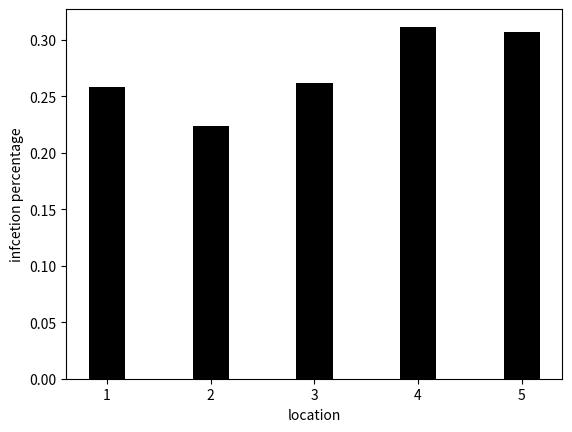
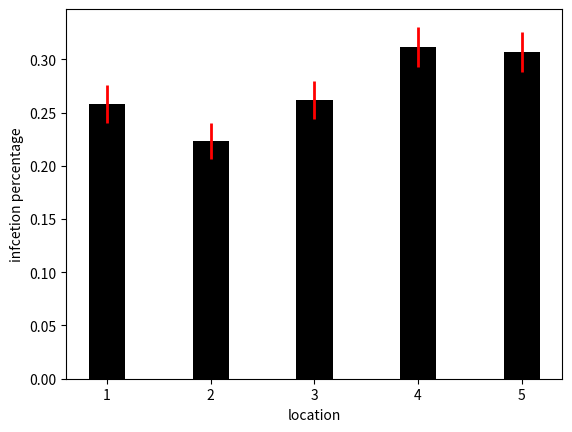

Source code (Python) for these figures, in order:
#!/usr/bin/env python3
# -*- coding: utf-8 -*-
"""
Created on Sat Apr  6 11:30:31 2019

[redacted]
"""

import numpy as np
from numpy.random import seed
from scipy.stats import friedmanchisquare
import matplotlib.pyplot as plt
# seed the random number generator
seed(1)

def CreateData(n,p):
    arr = np.zeros(n)
    for i in range(n):
        if(np.random.rand()<p):
            arr[i] = 1
    return arr

# sample size
n = 600

means = [0.25, 0.23, 0.27, 0.31, 0.28]


data1 = CreateData(n,means[0])
data2 = CreateData(n,means[1])
data3 = CreateData(n,means[2])
data4 = CreateData(n,means[3])
data5 = CreateData(n,means[4])

# plot
summaryMean = [np.mean(data1), np.mean(data2),np.mean(data3), \
           np.mean(data4),np.mean(data5)]

summaryStd = [np.std(data1), np.std(data2),np.std(data3), \
           np.std(data4),np.std(data5)]

summaryStd = summaryStd/np.sqrt(n)

fig = plt.figure()
ax = fig.add_subplot(111)

ax.bar(np.arange(5)+1, summaryMean, 0.35,
                color='black')

plt.xlabel("location")
plt.ylabel("infcetion percentage")

plt.xlabel("location")
plt.show()

fig = plt.figure()
ax = fig.add_subplot(111)


ax.bar(np.arange(5)+1, summaryMean, 0.35,
                color='black',
                yerr=summaryStd,
                error_kw=dict(elinewidth=2,ecolor='red'))

plt.xlabel("location")
plt.ylabel("infcetion percentage")
plt.show()

stat, p = friedmanchisquare(data1, data2,data3,data4,data5)
print('Statistics=%.3f, p=%.3f' % (stat, p))
# interpret
alpha = 0.05
if p > alpha:
	print('Same distributions (fail to reject H0)')
else:
	print('Different distributions (reject H0)')
    
    
    
    
    
    